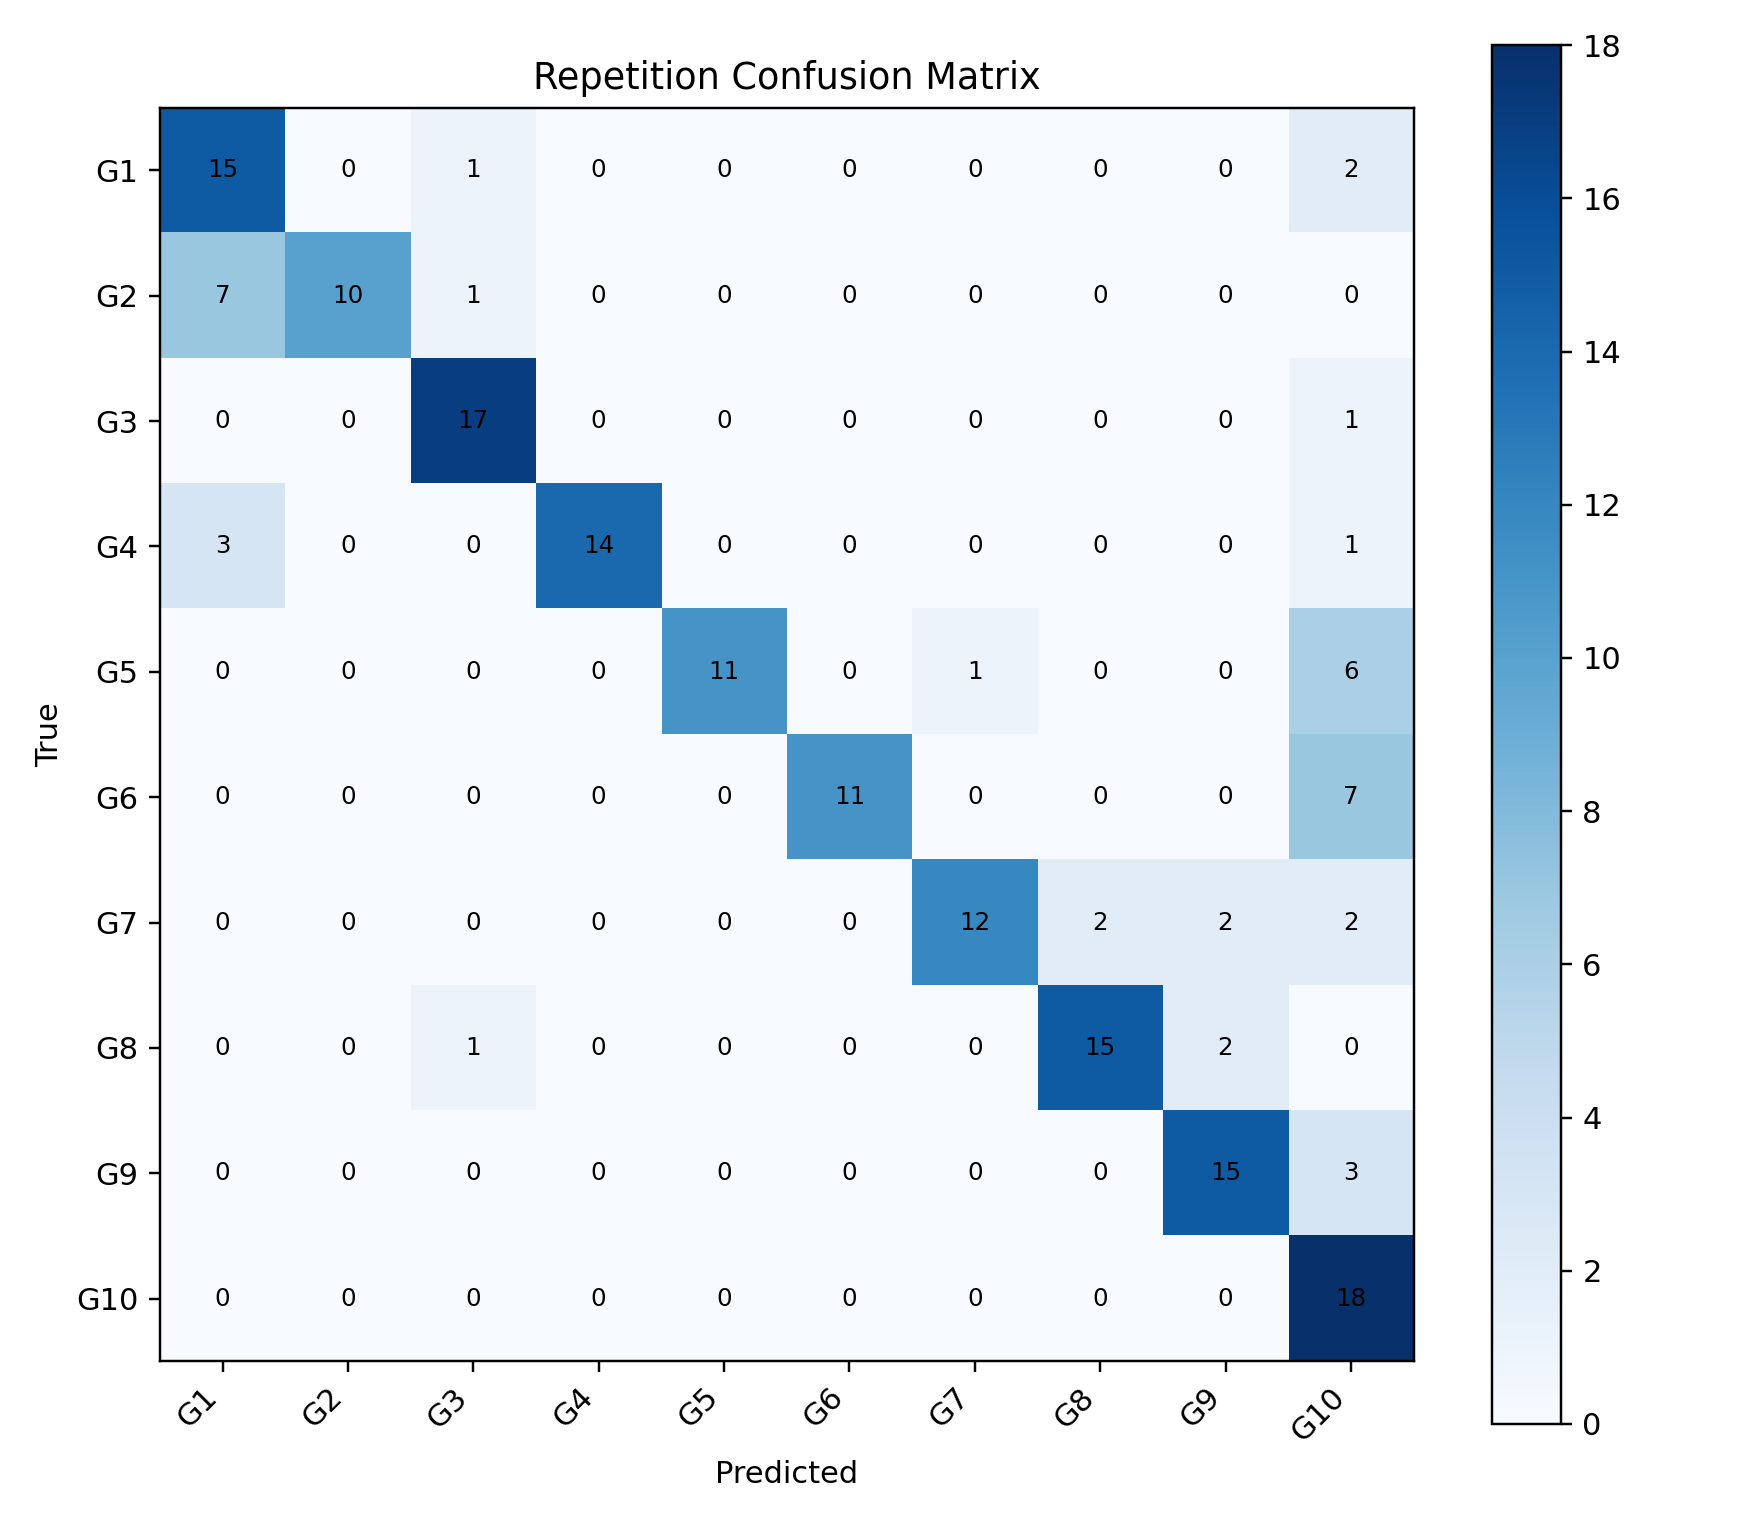

Source data for this figure (header and first rows):
, G1, G2, G3, G4, G5, G6, G7, G8, G9, G10
G1, 15, 0, 1, 0, 0, 0, 0, 0, 0, 2
G2, 7, 10, 1, 0, 0, 0, 0, 0, 0, 0
G3, 0, 0, 17, 0, 0, 0, 0, 0, 0, 1
G4, 3, 0, 0, 14, 0, 0, 0, 0, 0, 1
G5, 0, 0, 0, 0, 11, 0, 1, 0, 0, 6
G6, 0, 0, 0, 0, 0, 11, 0, 0, 0, 7
G7, 0, 0, 0, 0, 0, 0, 12, 2, 2, 2
G8, 0, 0, 1, 0, 0, 0, 0, 15, 2, 0
G9, 0, 0, 0, 0, 0, 0, 0, 0, 15, 3
G10, 0, 0, 0, 0, 0, 0, 0, 0, 0, 18
